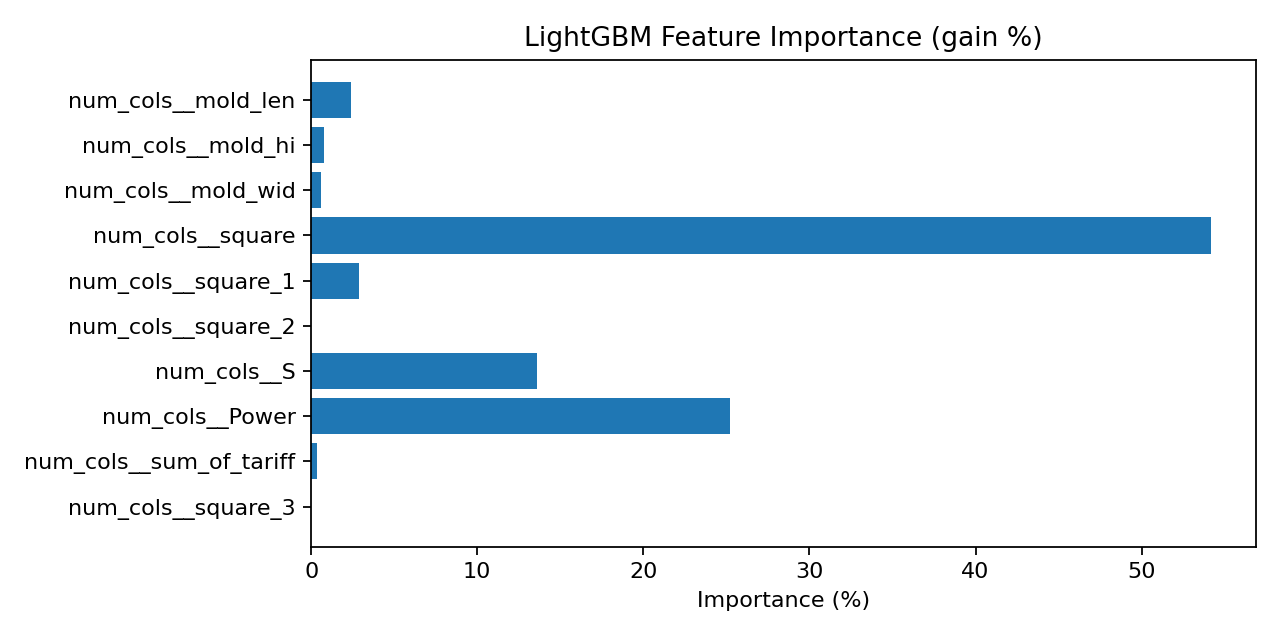

Source data for this figure (header and first rows):
gain, gain_pct, feature
4302292, 2.393, num_cols__mold_len
1354439, 0.7532, num_cols__mold_hi
1058497, 0.5886, num_cols__mold_wid
97424968, 54.18, num_cols__square
5232958, 2.91, num_cols__square_1
57.68, 3.2078084562641164e-05, num_cols__square_2
24419882, 13.58, num_cols__S
45367068, 25.23, num_cols__Power
658732, 0.3663, num_cols__sum_of_tariff
12.25, 6.8125583914042975e-06, num_cols__square_3
